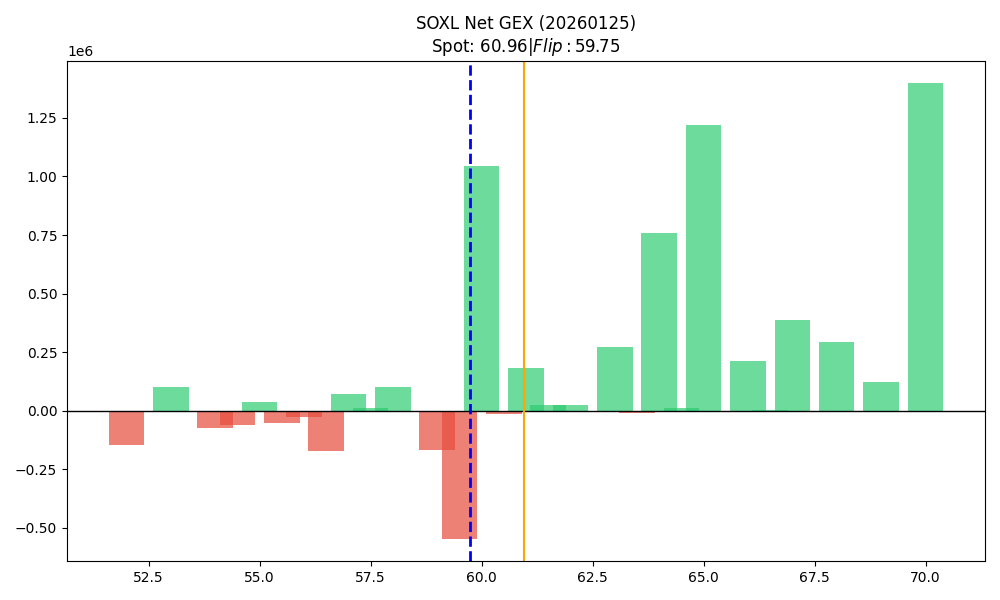

The file beside this chart, header and first rows:
strike, call_gex, put_gex, call_dex, put_dex, net_greek_delta, net_gex
52.0, 307921, 453616, 12543965, -4181612, 0.2182, -145694
52.5, 17410, 22238, 632801, -142159, 0.2874, -4828
53.0, 417387, 315157, 15472337, -2650041, 0.3824, 102230
53.5, 18142, 22397, 560661, -158783, 0.2585, -4255
54.0, 289133, 364023, 9474293, -3638928, 0.2082, -74889
54.5, 52017, 114373, 1456066, -790359, 0.117, -62356
55.0, 846375, 807946, 26174036, -7843534, 0.2738, 38429
55.5, 17349, 69976, 480810, -551304, -0.02365, -52627
56.0, 357262, 384249, 8852873, -2873532, 0.2531, -26987
56.5, 49932, 220834, 1041837, -2258105, -0.135, -170901
57.0, 370417, 301472, 8090977, -3888157, 0.1787, 68946
57.5, 21818, 11570, 751161, -183337, 0.3363, 10247
58.0, 706667, 607381, 19055163, -5552920, 0.2908, 99286
58.5, 2451, 5883, 53547, -72518, -0.06765, -3432
59.0, 354543, 521318, 7076194, -7093976, -0.0005954, -166774
59.5, 1878, 548152, 43684, -9198035, -0.3998, -546275
60.0, 1829416, 783787, 35454214, -9068812, 0.3199, 1045629
60.5, 6754, 19373, 138532, -334542, -0.1914, -12619
61.0, 485467, 303337, 7702839, -3402921, 0.2003, 182130
61.5, 26268, 2316, 327081, -39063, 0.4038, 23951
62.0, 554486, 530882, 8237732, -7783287, 0.01414, 23604
62.5, 3731, 6821, 79663, -125718, -0.1111, -3091
63.0, 478664, 208483, 6708361, -3028389, 0.1871, 270181
63.5, 6706, 15728, 97219, -256123, -0.2307, -9022
64.0, 1095104, 336402, 14644713, -4793833, 0.2419, 758702
64.5, 20275, 9290, 282775, -199327, 0.08148, 10985
65.0, 1461120, 242310, 17168567, -4240560, 0.2626, 1218810
65.5, 121.9, 0.0, 2963, 0.0, 0.486, 121.9
66.0, 303910, 90776, 2862755, -1591751, 0.1196, 213134
66.5, 1506, 0.0, 37722, 0.0, 0.476, 1506
67.0, 391278, 4791, 3697468, -99950, 0.3099, 386486
68.0, 319644, 28304, 3336323, -663391, 0.2329, 291340
69.0, 139440, 15356, 1325947, -373282, 0.1784, 124084
70.0, 1459407, 61484, 17909585, -1668213, 0.2722, 1397923
